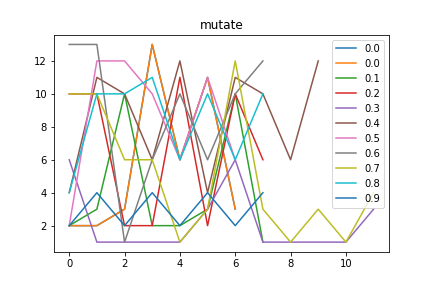

The data file committed next to this chart (first rows):
mutate, Avg_max_fit, Gen, Dataset, CosDist, Hof
0.0, 109.0, 2, [6, 6, 6, 6], 0.6985, [2, 2, 3, 13, 6, 11, 3]
0.1, 109.0, 10, [6, 6, 6, 6], 1.0, [2, 3, 10, 2, 2, 3, 10, 1]
0.2, 109.0, 9, [6, 6, 6, 6], 0.7764, [10, 10, 2, 2, 11, 2, 10, 6]
0.3, 109.0, 33, [6, 6, 6, 6], 0.7643, [6, 1, 1, 1, 1, 3, 6, 1, 1, 1, 1, 3]
0.4, 109.0, 8, [6, 6, 6, 6], 0.5528, [4, 11, 10, 6, 12, 4, 11, 10, 6, 12]
0.5, 109, 18, [6, 6, 6, 6], 0.397, [2, 12, 12, 10, 6, 11, 6]
0.6, 109, 44, [6, 6, 6, 6], 0.4655, [13, 13, 1, 6, 10, 6, 10, 12]
0.7, 109, 44, [6, 6, 6, 6], 0.622, [10, 10, 6, 6, 1, 3, 12, 3, 1, 3, 1, 4]
0.8, 109, 9, [6, 6, 6, 6], 0.5736, [4, 10, 10, 11, 6, 10, 6, 10]
0.9, 53.44, 29, [6, 6, 6, 6], 1.0, [2, 4, 2, 4, 2, 4, 2, 4]
